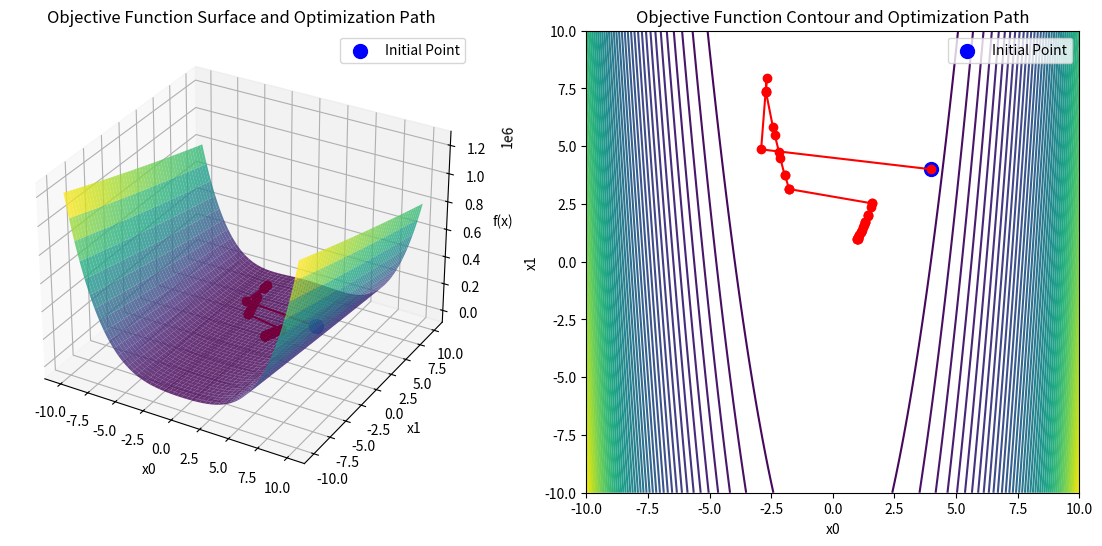
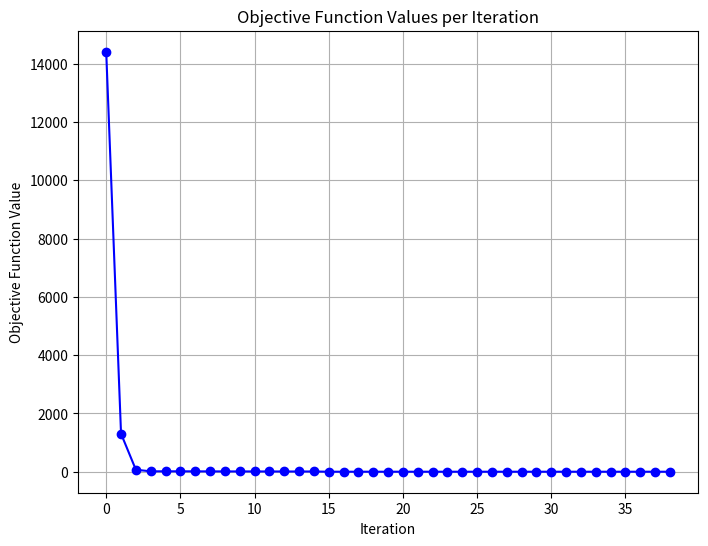

Here is the Python script that generated these plots, in order:
import numpy as np

from scipy.optimize import line_search
from scipy.linalg import cho_factor, cho_solve

import matplotlib.pyplot as plt

def objective_function(x):
    return 100 * (x[1] - x[0] ** 2) ** 2 + (x[0] - 1) ** 2


def gradient(x):
    grad = np.zeros_like(x)
    grad[0] = -400 * x[0] * (x[1] - x[0] ** 2) + 2 * (x[0] - 1)
    grad[1] = 200 * (x[1] - x[0] ** 2)
    return grad


def sr1(f, grad, x0, max_iter=100, tol=1e-5, epsilon=1e-8):
    x_k = x0
    n = len(x0)
    B_k = np.eye(n)  # Initial Hessian approximation
    steps = 0
    x_values = [x_k.copy()]
    f_values = [f(x_k)]
    print(f"Step {steps}: x = {x_k}, f(x) = {f(x_k)}")
    for i in range(max_iter):
        grad_k = grad(x_k)
        # Stopping criterion
        if np.linalg.norm(grad_k) < tol:
            break

        # Perform Cholesky decomposition of B_k
        try:
            L, lower = cho_factor(B_k)
            p_k = cho_solve((L, lower), -grad_k)
        except np.linalg.LinAlgError:
            print("Cholesky decomposition failed. Using gradient descent direction.")
            p_k = -grad_k

        # Line search method to find step size α
        alpha_k = line_search(f, grad, x_k, p_k)[0]
        if alpha_k is None:
            alpha_k = 1e-4  # Default to a smaller step size if line search fails

        # Update x_k
        x_k1 = x_k + alpha_k * p_k

        # Compute s_k and y_k
        s_k = x_k1 - x_k
        y_k = grad(x_k1) - grad_k

        # Reshape s_k and y_k to column vectors
        s_k = s_k.reshape(-1, 1)
        y_k = y_k.reshape(-1, 1)

        # Calculate the SR1 update
        Bs = B_k @ s_k
        ys_diff = y_k - Bs
        denom = ys_diff.T @ s_k

        # Add condition to prevent division by zero or small values
        if np.abs(denom) > epsilon:
            B_k = B_k + (ys_diff @ ys_diff.T) / denom

        # Update x_k for the next iteration
        x_k = x_k1

        steps += 1
        x_values.append(x_k.copy())
        f_values.append(f(x_k))
        print(f"Step {steps}: x = {x_k}, f(x) = {f(x_k)}")
    return x_k, steps, x_values, f_values
x_values_scipy = []
f_values_scipy = []
scipy_steps = 0

def callback(xk, state):
    global scipy_steps
    scipy_steps += 1
    x_values_scipy.append(xk.copy())
    f_values_scipy.append(objective_function(xk))
    print(f"Step {scipy_steps}: x = {xk}, f(x) = {objective_function(xk)}")

# Initial guess
x0 = np.array([4.0, 4.0])

# Custom SR1
optimal_solution, steps, x_values_custom, f_values_custom = sr1(objective_function, gradient, x0)
print("Optimal solution:", optimal_solution)
print("Objective function value at optimal solution:", objective_function(optimal_solution))
print("Number of steps taken:", steps)
print()

# # SciPy SR1
# result = minimize(objective_function, x0, method='trust-constr', jac=gradient, callback=callback, options={'maxiter': 100, 'gtol': 1e-6})
# print("Optimal solution (scipy):", result.x)
# print("Objective function value at optimal solution (scipy):", result.fun)
# print("Number of steps taken (scipy):", scipy_steps)

# # Create a grid of points
# x = np.linspace(-10, 10, 4000)
# y = np.linspace(-10, 10, 4000)
# X, Y = np.meshgrid(x, y)
# Z = objective_function([X, Y])

# # Plotting the results
# plt.figure(figsize=(12, 6))
#
# # Contour plot of the objective function
# plt.contour(X, Y, Z, levels=10, cmap='viridis')
#
# # Custom SR1 Path
# x_values_custom = np.array(x_values_custom)
# plt.plot(x_values_custom[:, 0], x_values_custom[:, 1], 'r-o', label='Custom SR1')
#
# # # SciPy SR1 Path
# # x_values_scipy = np.array(x_values_scipy)
# # plt.plot(x_values_scipy[:, 0], x_values_scipy[:, 1], 'b-o', label='SciPy SR1')
#
# plt.title('Optimization Paths on Objective Function Contour')
# plt.xlabel('x[0]')
# plt.ylabel('x[1]')
# plt.legend()
# plt.show()

# Plotting

x_values_custom = np.array(x_values_custom)
f_values_custom = np.array(f_values_custom)

# Objective function surface
x = np.linspace(-10, 10, 400)
y = np.linspace(-10, 10, 400)
X, Y = np.meshgrid(x, y)
Z = objective_function([X, Y])

fig = plt.figure(figsize=(14, 6))

# 3D plot
ax = fig.add_subplot(121, projection='3d')
ax.plot_surface(X, Y, Z, cmap='viridis', alpha=0.8)
ax.plot(x_values_custom[:, 0], x_values_custom[:, 1], f_values_custom, 'r-o')
ax.scatter(x0[0], x0[1], objective_function(x0), color='blue', s=100, label='Initial Point')
ax.set_xlabel('x0')
ax.set_ylabel('x1')
ax.set_zlabel('f(x)')
ax.set_title('Objective Function Surface and Optimization Path')
ax.legend()

# Contour plot
ax2 = fig.add_subplot(122)
ax2.contour(X, Y, Z, levels=50, cmap='viridis')
ax2.plot(x_values_custom[:, 0], x_values_custom[:, 1], 'r-o')
ax2.scatter(x0[0], x0[1], color='blue', s=100, label='Initial Point')
ax2.set_xlabel('x0')
ax2.set_ylabel('x1')
ax2.set_title('Objective Function Contour and Optimization Path')
ax2.legend()

plt.show()

# Plotting objective function values
plt.figure(figsize=(8, 6))
plt.plot(f_values_custom, 'b-o')
plt.xlabel('Iteration')
plt.ylabel('Objective Function Value')
plt.title('Objective Function Values per Iteration')
plt.grid(True)
plt.show()
